Run: headless pygame with SDL's dummy video driver; simulated clock (each Clock.tick advances the game by its frame time, no real sleeping); random seed 0; keys injected as events and as key.get_pressed() state; no mouse input.
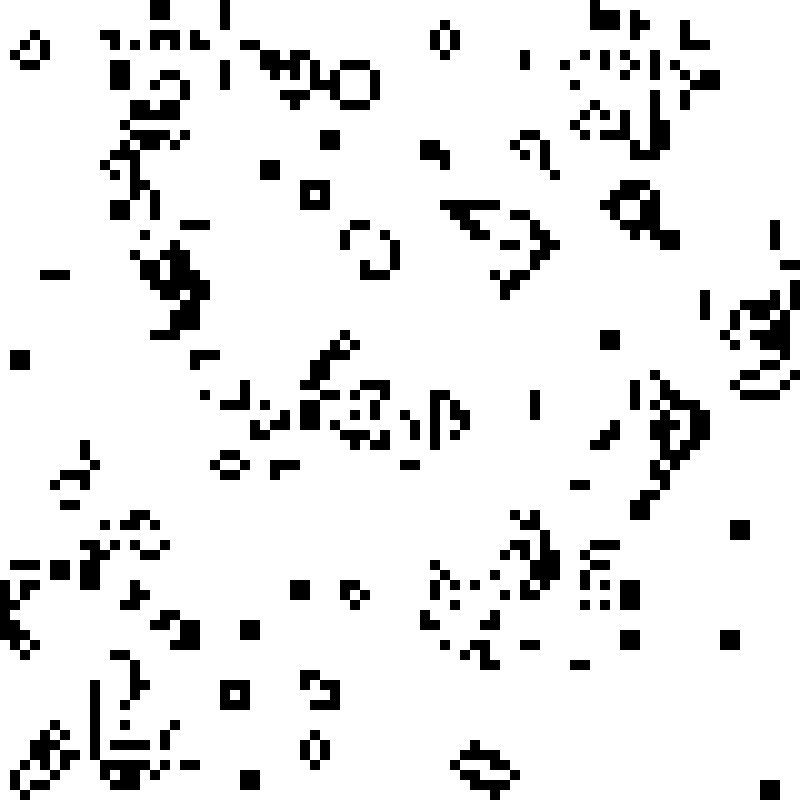
Frame 1 of 4 · flips 1–60 · no input
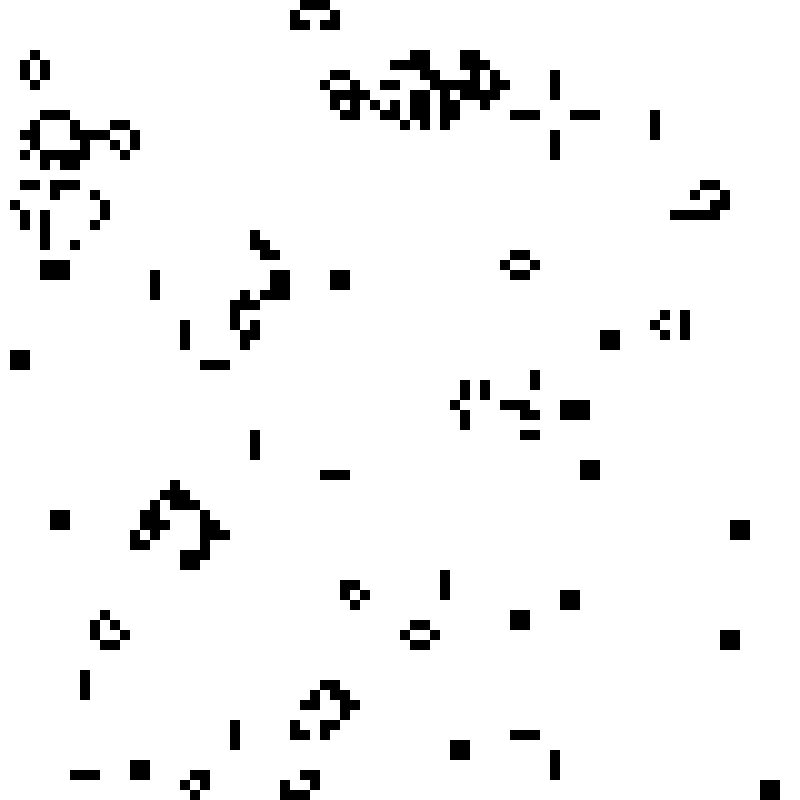
Frame 2 of 4 · flips 61–180 · tapped SPACE, RETURN · held RIGHT (→), D
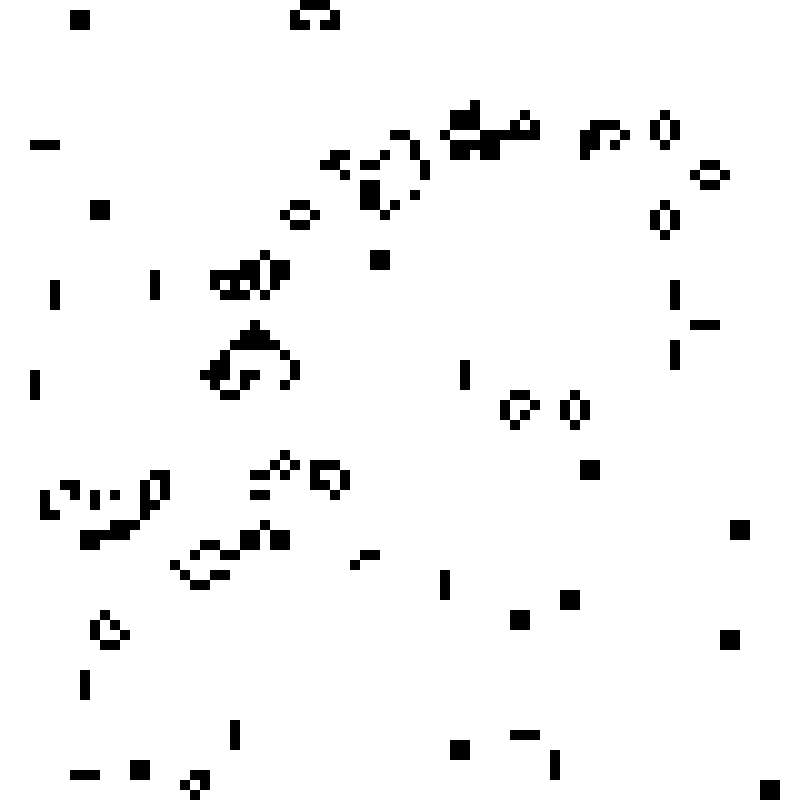
Frame 3 of 4 · flips 181–300 · held DOWN (↓), S
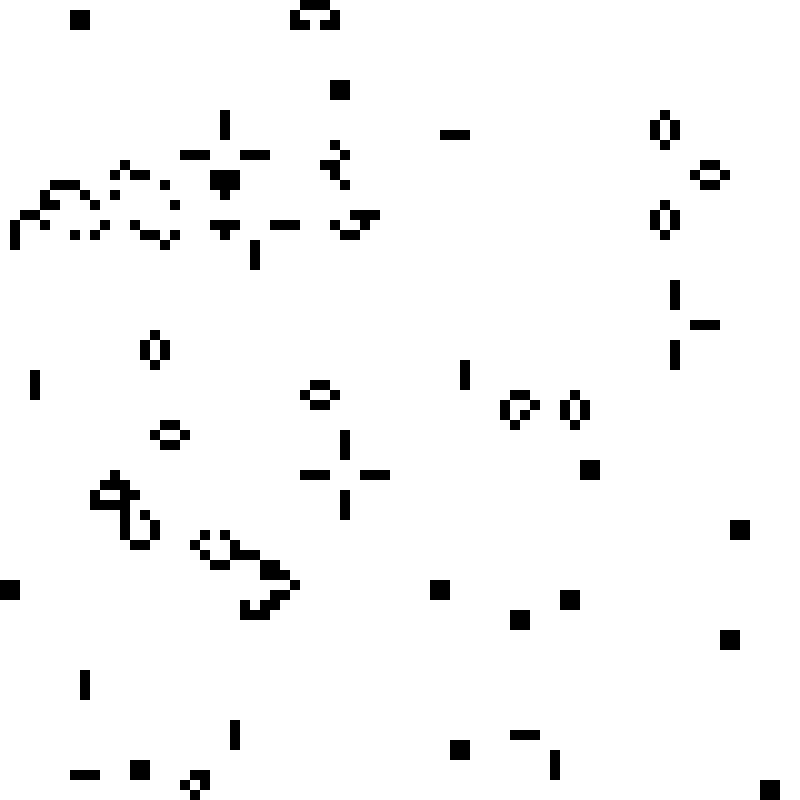
Frame 4 of 4 · flips 301–420 · held LEFT (←), A, UP (↑), W

The pygame program that drew these frames:

"""
This code sets up the game window, initializes the grid of cells with random live/dead values, defines a function to count live neighbors, and implements the main game loop that updates the grid and draws the cells on the screen.
 
The simulation features a grid of cells that can be either alive or dead, and updates based on the following rules:
 
    If a cell is alive and has fewer than two live neighbors, it dies (underpopulation).
    If a cell is alive and has two or three live neighbors, it continues to live.
    If a cell is alive and has more than three live neighbors, it dies (overpopulation).
    If a cell is dead and has exactly three live neighbors, it becomes alive (reproduction).
 
First, you'll need to install Pygame by running 'pip install pygame' in your terminal.

Script by: MrLunk
https://github.com/mrlunk/

"""
 
import pygame
import random
 
# Set up the game window
WINDOW_WIDTH = 800
WINDOW_HEIGHT = 800
CELL_SIZE = 10
ROWS = WINDOW_HEIGHT // CELL_SIZE
COLS = WINDOW_WIDTH // CELL_SIZE
 
pygame.init()
pygame.display.set_caption("Life Simulation")
window = pygame.display.set_mode((WINDOW_WIDTH, WINDOW_HEIGHT))
 
# Initialize the grid of cells
grid = [[random.choice([0, 1]) for _ in range(COLS)] for _ in range(ROWS)]
 
# Define a function to count the number of live neighbors of a given cell
def count_live_neighbors(row, col):
    count = 0
    for i in range(-1, 2):
        for j in range(-1, 2):
            if not (i == 0 and j == 0) and 0 <= row + i < ROWS and 0 <= col + j < COLS:
                count += grid[row + i][col + j]
    return count
 
# Define the main game loop
while True:
    # Handle events
    for event in pygame.event.get():
        if event.type == pygame.QUIT:
            pygame.quit()
            quit()
 
    # Update the grid
    new_grid = [[0 for _ in range(COLS)] for _ in range(ROWS)]
    for row in range(ROWS):
        for col in range(COLS):
            live_neighbors = count_live_neighbors(row, col)
            if grid[row][col] == 1 and (live_neighbors < 2 or live_neighbors > 3):
                new_grid[row][col] = 0
            elif grid[row][col] == 0 and live_neighbors == 3:
                new_grid[row][col] = 1
            else:
                new_grid[row][col] = grid[row][col]
    grid = new_grid
 
    # Draw the cells on the screen
    window.fill((255, 255, 255))
    for row in range(ROWS):
        for col in range(COLS):
            if grid[row][col] == 1:
                pygame.draw.rect(window, (0, 0, 0), (col * CELL_SIZE, row * CELL_SIZE, CELL_SIZE, CELL_SIZE))
    pygame.display.update()
